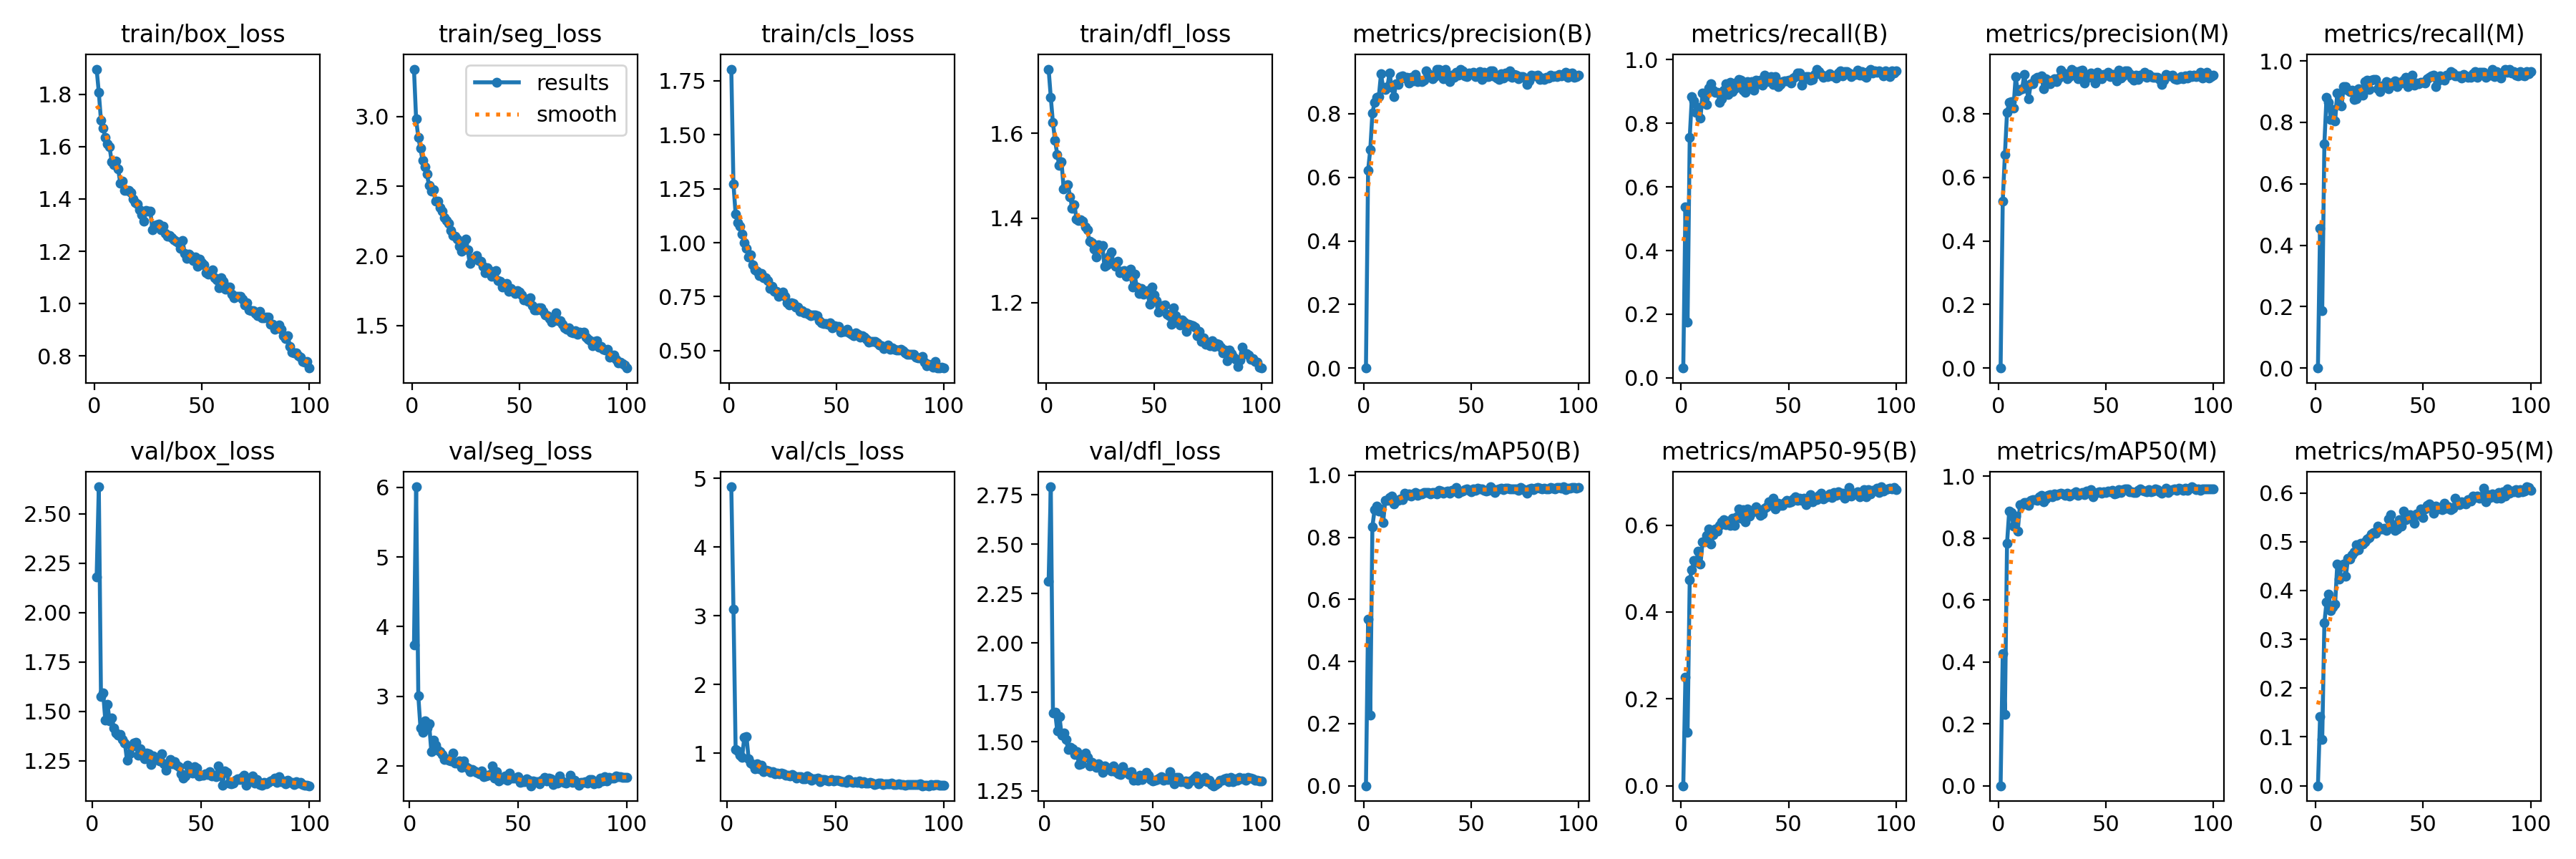

The data file committed next to this chart (first rows):
epoch, time, train/box_loss, train/seg_loss, train/cls_loss, train/dfl_loss, metrics/precision(B), metrics/recall(B), metrics/mAP50(B), metrics/mAP50-95(B), metrics/precision(M), metrics/recall(M), metrics/mAP50(M), metrics/mAP50-95(M), val/box_loss, val/seg_loss, val/cls_loss, val/dfl_loss, lr/pg0, lr/pg1, lr/pg2
1, 73.58, 1.896, 3.341, 1.803, 1.752, 0.00018, 0.03065, 9e-05, 3e-05, 0, 0, 0, 0, nan, nan, nan, nan, 0.07026, 0.003304, 0.003304
2, 145.5, 1.807, 2.983, 1.272, 1.686, 0.6229, 0.538, 0.5368, 0.2494, 0.5264, 0.4556, 0.4279, 0.1419, 2.181, 3.738, 4.878, 2.312, 0.0402, 0.006572, 0.006572
3, 216.9, 1.701, 2.852, 1.134, 1.626, 0.6862, 0.1759, 0.2264, 0.1225, 0.6712, 0.1878, 0.2313, 0.09478, 2.638, 6.007, 3.097, 2.791, 0.01007, 0.009773, 0.009773
4, 288.1, 1.671, 2.771, 1.093, 1.584, 0.8009, 0.7548, 0.8341, 0.4741, 0.8056, 0.7302, 0.7834, 0.3334, 1.573, 3.007, 1.053, 1.646, 0.009703, 0.009703, 0.009703
5, 359.2, 1.635, 2.687, 1.077, 1.551, 0.8366, 0.8828, 0.8881, 0.4969, 0.8366, 0.8824, 0.887, 0.3766, 1.593, 2.543, 1.029, 1.648, 0.009604, 0.009604, 0.009604
6, 430.1, 1.61, 2.64, 1.04, 1.524, 0.8507, 0.8697, 0.9002, 0.5182, 0.839, 0.8659, 0.8821, 0.393, 1.454, 2.479, 0.9734, 1.553, 0.009505, 0.009505, 0.009505
7, 501, 1.599, 2.59, 0.9986, 1.534, 0.854, 0.8353, 0.8851, 0.5154, 0.8185, 0.8084, 0.8388, 0.3582, 1.534, 2.652, 0.9395, 1.627, 0.009406, 0.009406, 0.009406
8, 572.3, 1.543, 2.507, 0.9732, 1.47, 0.9249, 0.8495, 0.8906, 0.5403, 0.9166, 0.8423, 0.871, 0.3659, 1.45, 2.547, 1.235, 1.532, 0.009307, 0.009307, 0.009307
9, 643.7, 1.531, 2.466, 0.9331, 1.476, 0.8821, 0.8161, 0.8471, 0.5097, 0.8712, 0.8034, 0.8229, 0.3719, 1.466, 2.601, 1.243, 1.543, 0.009208, 0.009208, 0.009208
10, 715.3, 1.544, 2.477, 0.9446, 1.478, 0.8763, 0.8958, 0.9193, 0.5614, 0.8763, 0.8958, 0.9072, 0.4538, 1.414, 2.204, 0.9149, 1.512, 0.009109, 0.009109, 0.009109
11, 786.8, 1.515, 2.393, 0.8976, 1.451, 0.8863, 0.866, 0.9188, 0.5613, 0.8784, 0.8584, 0.9076, 0.4239, 1.391, 2.365, 0.8567, 1.462, 0.00901, 0.00901, 0.00901
12, 858.3, 1.46, 2.394, 0.8754, 1.423, 0.9272, 0.8582, 0.9282, 0.5761, 0.9231, 0.8544, 0.9158, 0.4513, 1.379, 2.299, 0.834, 1.469, 0.008911, 0.008911, 0.008911
13, 929.8, 1.467, 2.347, 0.8672, 1.432, 0.883, 0.9119, 0.9328, 0.5903, 0.8819, 0.9154, 0.9154, 0.4544, 1.382, 2.221, 0.774, 1.463, 0.008812, 0.008812, 0.008812
14, 1002, 1.434, 2.321, 0.8489, 1.398, 0.8537, 0.9234, 0.9072, 0.5558, 0.8466, 0.9157, 0.9055, 0.4296, 1.356, 2.204, 0.8462, 1.434, 0.008713, 0.008713, 0.008713
15, 1073, 1.434, 2.273, 0.8587, 1.394, 0.8939, 0.904, 0.9193, 0.578, 0.8939, 0.904, 0.9213, 0.4657, 1.34, 2.166, 0.7677, 1.448, 0.008614, 0.008614, 0.008614
16, 1144, 1.434, 2.254, 0.837, 1.397, 0.8919, 0.8965, 0.9187, 0.5908, 0.8958, 0.9004, 0.923, 0.4648, 1.25, 2.094, 0.8284, 1.384, 0.008515, 0.008515, 0.008515
17, 1216, 1.424, 2.236, 0.8387, 1.392, 0.9161, 0.8965, 0.923, 0.5863, 0.9098, 0.9042, 0.9235, 0.4738, 1.283, 2.097, 0.7294, 1.388, 0.008416, 0.008416, 0.008416
18, 1288, 1.399, 2.181, 0.8261, 1.379, 0.919, 0.8659, 0.9222, 0.5997, 0.914, 0.8736, 0.9211, 0.4786, 1.322, 2.078, 0.7457, 1.418, 0.008317, 0.008317, 0.008317
19, 1359, 1.387, 2.146, 0.787, 1.372, 0.9119, 0.8774, 0.9426, 0.6067, 0.9119, 0.8774, 0.9332, 0.4936, 1.34, 2.066, 0.7437, 1.443, 0.008218, 0.008218, 0.008218
20, 1431, 1.381, 2.143, 0.7979, 1.346, 0.9149, 0.9042, 0.9351, 0.6132, 0.9188, 0.9081, 0.9383, 0.4837, 1.343, 2.181, 0.7228, 1.42, 0.008119, 0.008119, 0.008119
21, 1503, 1.359, 2.121, 0.7762, 1.342, 0.897, 0.9234, 0.9396, 0.6011, 0.8781, 0.9042, 0.9165, 0.497, 1.276, 2.04, 0.7285, 1.378, 0.00802, 0.00802, 0.00802
22, 1574, 1.34, 2.068, 0.7744, 1.326, 0.9135, 0.8906, 0.9327, 0.6098, 0.9097, 0.8875, 0.9264, 0.4953, 1.309, 2.039, 0.6948, 1.394, 0.007921, 0.007921, 0.007921
23, 1646, 1.315, 2.034, 0.7528, 1.309, 0.9031, 0.9279, 0.9395, 0.599, 0.9068, 0.9318, 0.938, 0.4991, 1.273, 2.068, 0.7081, 1.379, 0.007822, 0.007822, 0.007822
24, 1717, 1.355, 2.091, 0.7578, 1.337, 0.924, 0.9004, 0.9443, 0.6149, 0.8941, 0.9376, 0.9395, 0.5061, 1.257, 1.981, 0.6983, 1.368, 0.007723, 0.007723, 0.007723
25, 1788, 1.353, 2.12, 0.7727, 1.328, 0.9011, 0.9075, 0.9349, 0.5992, 0.9011, 0.9075, 0.9322, 0.5081, 1.286, 2.07, 0.7125, 1.387, 0.007624, 0.007624, 0.007624
26, 1859, 1.353, 2.045, 0.751, 1.335, 0.9065, 0.9284, 0.9405, 0.6192, 0.9106, 0.9362, 0.9423, 0.516, 1.285, 1.993, 0.6951, 1.379, 0.007525, 0.007525, 0.007525
27, 1930, 1.281, 1.944, 0.7226, 1.286, 0.9017, 0.9387, 0.9398, 0.6377, 0.9017, 0.9387, 0.9387, 0.5189, 1.23, 1.967, 0.6816, 1.346, 0.007426, 0.007426, 0.007426
28, 2002, 1.299, 1.984, 0.712, 1.289, 0.9044, 0.9349, 0.9447, 0.6162, 0.9118, 0.9387, 0.9424, 0.5167, 1.273, 1.913, 0.6726, 1.379, 0.007327, 0.007327, 0.007327
29, 2072, 1.303, 1.981, 0.7221, 1.311, 0.9341, 0.9042, 0.9438, 0.6348, 0.9381, 0.9081, 0.9441, 0.532, 1.255, 1.952, 0.6666, 1.361, 0.007228, 0.007228, 0.007228
30, 2144, 1.304, 2.002, 0.7186, 1.319, 0.9249, 0.8963, 0.9438, 0.6078, 0.9288, 0.9001, 0.9434, 0.526, 1.257, 1.931, 0.6857, 1.365, 0.007129, 0.007129, 0.007129
31, 2214, 1.282, 1.965, 0.7023, 1.295, 0.9203, 0.931, 0.9396, 0.6374, 0.9274, 0.9195, 0.9389, 0.5265, 1.248, 1.907, 0.6693, 1.35, 0.00703, 0.00703, 0.00703
32, 2286, 1.296, 1.964, 0.7031, 1.286, 0.9106, 0.9195, 0.9437, 0.6212, 0.9106, 0.9195, 0.9454, 0.5278, 1.284, 1.885, 0.6341, 1.375, 0.006931, 0.006931, 0.006931
33, 2357, 1.27, 1.924, 0.6813, 1.298, 0.9171, 0.9319, 0.9432, 0.6287, 0.9171, 0.9319, 0.9362, 0.5235, 1.234, 1.924, 0.6578, 1.348, 0.006832, 0.006832, 0.006832
34, 2428, 1.259, 1.881, 0.6861, 1.27, 0.9402, 0.9041, 0.9401, 0.6319, 0.9409, 0.9081, 0.9393, 0.5464, 1.202, 1.848, 0.6573, 1.336, 0.006733, 0.006733, 0.006733
35, 2499, 1.261, 1.914, 0.6747, 1.274, 0.9385, 0.9351, 0.9508, 0.6415, 0.9308, 0.9275, 0.9452, 0.556, 1.23, 1.857, 0.6266, 1.334, 0.006634, 0.006634, 0.006634
36, 2570, 1.251, 1.896, 0.6741, 1.277, 0.9251, 0.9234, 0.9498, 0.6306, 0.9332, 0.9272, 0.9489, 0.5354, 1.257, 1.865, 0.6225, 1.372, 0.006535, 0.006535, 0.006535
37, 2641, 1.245, 1.855, 0.6687, 1.263, 0.9105, 0.9357, 0.9415, 0.6227, 0.9105, 0.9357, 0.9386, 0.5227, 1.235, 1.875, 0.6717, 1.347, 0.006436, 0.006436, 0.006436
38, 2712, 1.239, 1.867, 0.6616, 1.272, 0.9388, 0.9195, 0.9464, 0.6251, 0.9349, 0.9157, 0.9421, 0.5259, 1.245, 1.995, 0.6445, 1.345, 0.006337, 0.006337, 0.006337
39, 2783, 1.234, 1.898, 0.6663, 1.279, 0.9219, 0.9502, 0.9499, 0.6385, 0.9381, 0.9294, 0.9469, 0.5453, 1.226, 1.819, 0.6097, 1.334, 0.006238, 0.006238, 0.006238
40, 2854, 1.21, 1.823, 0.6647, 1.236, 0.9015, 0.931, 0.942, 0.6424, 0.8963, 0.9272, 0.9407, 0.5313, 1.217, 1.916, 0.6235, 1.349, 0.006139, 0.006139, 0.006139
41, 2925, 1.242, 1.82, 0.6619, 1.268, 0.921, 0.9377, 0.9509, 0.6539, 0.921, 0.9377, 0.9514, 0.5629, 1.182, 1.784, 0.6304, 1.303, 0.00604, 0.00604, 0.00604
42, 2996, 1.192, 1.777, 0.6393, 1.238, 0.9149, 0.9469, 0.9487, 0.6516, 0.9149, 0.9469, 0.9479, 0.5449, 1.161, 1.826, 0.6383, 1.307, 0.005941, 0.005941, 0.005941
43, 3067, 1.174, 1.791, 0.6301, 1.222, 0.9304, 0.9212, 0.9601, 0.6611, 0.9292, 0.9157, 0.9555, 0.55, 1.17, 1.813, 0.5855, 1.305, 0.005842, 0.005842, 0.005842
44, 3139, 1.19, 1.801, 0.6246, 1.234, 0.9216, 0.9462, 0.9426, 0.6377, 0.9179, 0.9424, 0.9335, 0.555, 1.225, 1.854, 0.6186, 1.331, 0.005743, 0.005743, 0.005743
45, 3210, 1.18, 1.746, 0.6242, 1.22, 0.9382, 0.9157, 0.9457, 0.6495, 0.8979, 0.954, 0.944, 0.5475, 1.193, 1.796, 0.6194, 1.31, 0.005644, 0.005644, 0.005644
46, 3282, 1.164, 1.765, 0.6224, 1.226, 0.9341, 0.9231, 0.9489, 0.6461, 0.9303, 0.9199, 0.9468, 0.5374, 1.186, 1.893, 0.6053, 1.32, 0.005545, 0.005545, 0.005545
47, 3354, 1.177, 1.747, 0.6277, 1.228, 0.9194, 0.931, 0.9546, 0.646, 0.9152, 0.9272, 0.95, 0.5571, 1.22, 1.825, 0.5988, 1.344, 0.005446, 0.005446, 0.005446
48, 3425, 1.143, 1.728, 0.6075, 1.196, 0.9171, 0.9326, 0.9556, 0.6521, 0.9096, 0.925, 0.9446, 0.5553, 1.213, 1.819, 0.616, 1.331, 0.005347, 0.005347, 0.005347
49, 3497, 1.17, 1.753, 0.6148, 1.237, 0.9277, 0.9338, 0.951, 0.6571, 0.9239, 0.9299, 0.9497, 0.5676, 1.173, 1.828, 0.5924, 1.307, 0.005248, 0.005248, 0.005248
50, 3569, 1.157, 1.741, 0.6125, 1.218, 0.926, 0.9349, 0.9465, 0.6512, 0.9222, 0.931, 0.9462, 0.5489, 1.176, 1.848, 0.6056, 1.3, 0.005149, 0.005149, 0.005149
51, 3640, 1.149, 1.722, 0.6114, 1.205, 0.9307, 0.9272, 0.9555, 0.6542, 0.9307, 0.9272, 0.9521, 0.5672, 1.175, 1.766, 0.6093, 1.304, 0.00505, 0.00505, 0.00505
52, 3712, 1.12, 1.682, 0.5864, 1.177, 0.9178, 0.9413, 0.9515, 0.6598, 0.9178, 0.9413, 0.9497, 0.5742, 1.184, 1.774, 0.5892, 1.31, 0.004951, 0.004951, 0.004951
53, 3784, 1.112, 1.689, 0.5878, 1.192, 0.9251, 0.947, 0.9573, 0.6645, 0.9251, 0.947, 0.9532, 0.5772, 1.18, 1.771, 0.5881, 1.314, 0.004852, 0.004852, 0.004852
54, 3855, 1.118, 1.675, 0.5892, 1.194, 0.9322, 0.9578, 0.9554, 0.6565, 0.9247, 0.9502, 0.9436, 0.5736, 1.193, 1.815, 0.5867, 1.322, 0.004753, 0.004753, 0.004753
55, 3927, 1.129, 1.7, 0.5981, 1.195, 0.9075, 0.9578, 0.9561, 0.6618, 0.9039, 0.954, 0.9456, 0.5584, 1.171, 1.793, 0.5752, 1.303, 0.004654, 0.004654, 0.004654
56, 3999, 1.099, 1.641, 0.5828, 1.173, 0.9311, 0.9195, 0.9511, 0.6567, 0.9373, 0.9167, 0.957, 0.5737, 1.177, 1.714, 0.6107, 1.317, 0.004555, 0.004555, 0.004555
57, 4070, 1.09, 1.61, 0.575, 1.169, 0.9172, 0.9387, 0.9491, 0.6615, 0.9133, 0.9349, 0.9461, 0.567, 1.168, 1.786, 0.5883, 1.308, 0.004456, 0.004456, 0.004456
58, 4142, 1.06, 1.612, 0.5707, 1.149, 0.9174, 0.9464, 0.9511, 0.6462, 0.9206, 0.9502, 0.9556, 0.5702, 1.221, 1.771, 0.571, 1.349, 0.004357, 0.004357, 0.004357
59, 4214, 1.099, 1.629, 0.5837, 1.189, 0.9348, 0.9464, 0.9616, 0.6624, 0.9348, 0.9464, 0.9587, 0.566, 1.192, 1.772, 0.5877, 1.313, 0.004258, 0.004258, 0.004258
60, 4285, 1.084, 1.628, 0.577, 1.17, 0.9349, 0.9361, 0.9565, 0.6695, 0.9349, 0.9361, 0.958, 0.5781, 1.125, 1.742, 0.574, 1.286, 0.004159, 0.004159, 0.004159
... 40 more rows
